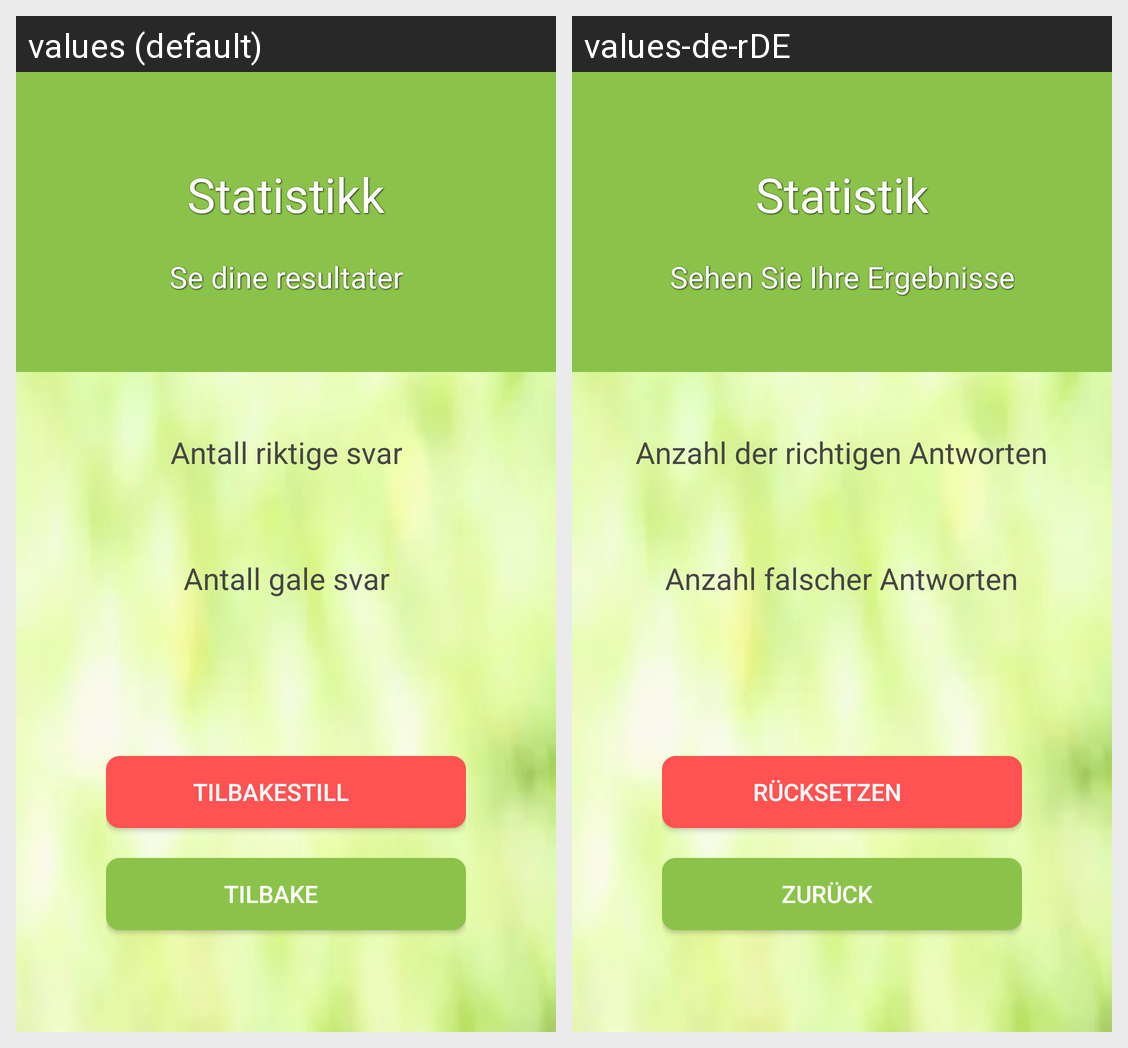

Here is an Android app screen in its default locale and in the app's own translations. Write out the translated-string differences for the strings that appear on this screen.
Android screen res/layout/activity_statistikk.xml rendered under 2 locales, left to right: values (default), values-de-rDE. Device: Nexus 5 (rendered at 1080×1920; each locale shown at half size, 540×960, under a caption strip naming it); theme AppTheme.NoActionBar.
Strings drawn on this screen, with the default value and each locale's value (text and hints the layout hard-codes, and strings that could not be matched under every locale, appear in the picture but are not listed):

statistikk_title
  values: Statistikk
  values-de-rDE: Statistik

statistikk_subtitle
  values: Se dine resultater
  values-de-rDE: Sehen Sie Ihre Ergebnisse

statistikk_num_correct_answers
  values: Antall riktige svar
  values-de-rDE: Anzahl der richtigen Antworten

statistikk_num_wrong_answers
  values: Antall gale svar
  values-de-rDE: Anzahl falscher Antworten

statistikk_reset_button
  values: Tilbakestill
  values-de-rDE: Rücksetzen

preferanser_button_back
  values: Tilbake
  values-de-rDE: Zurück
